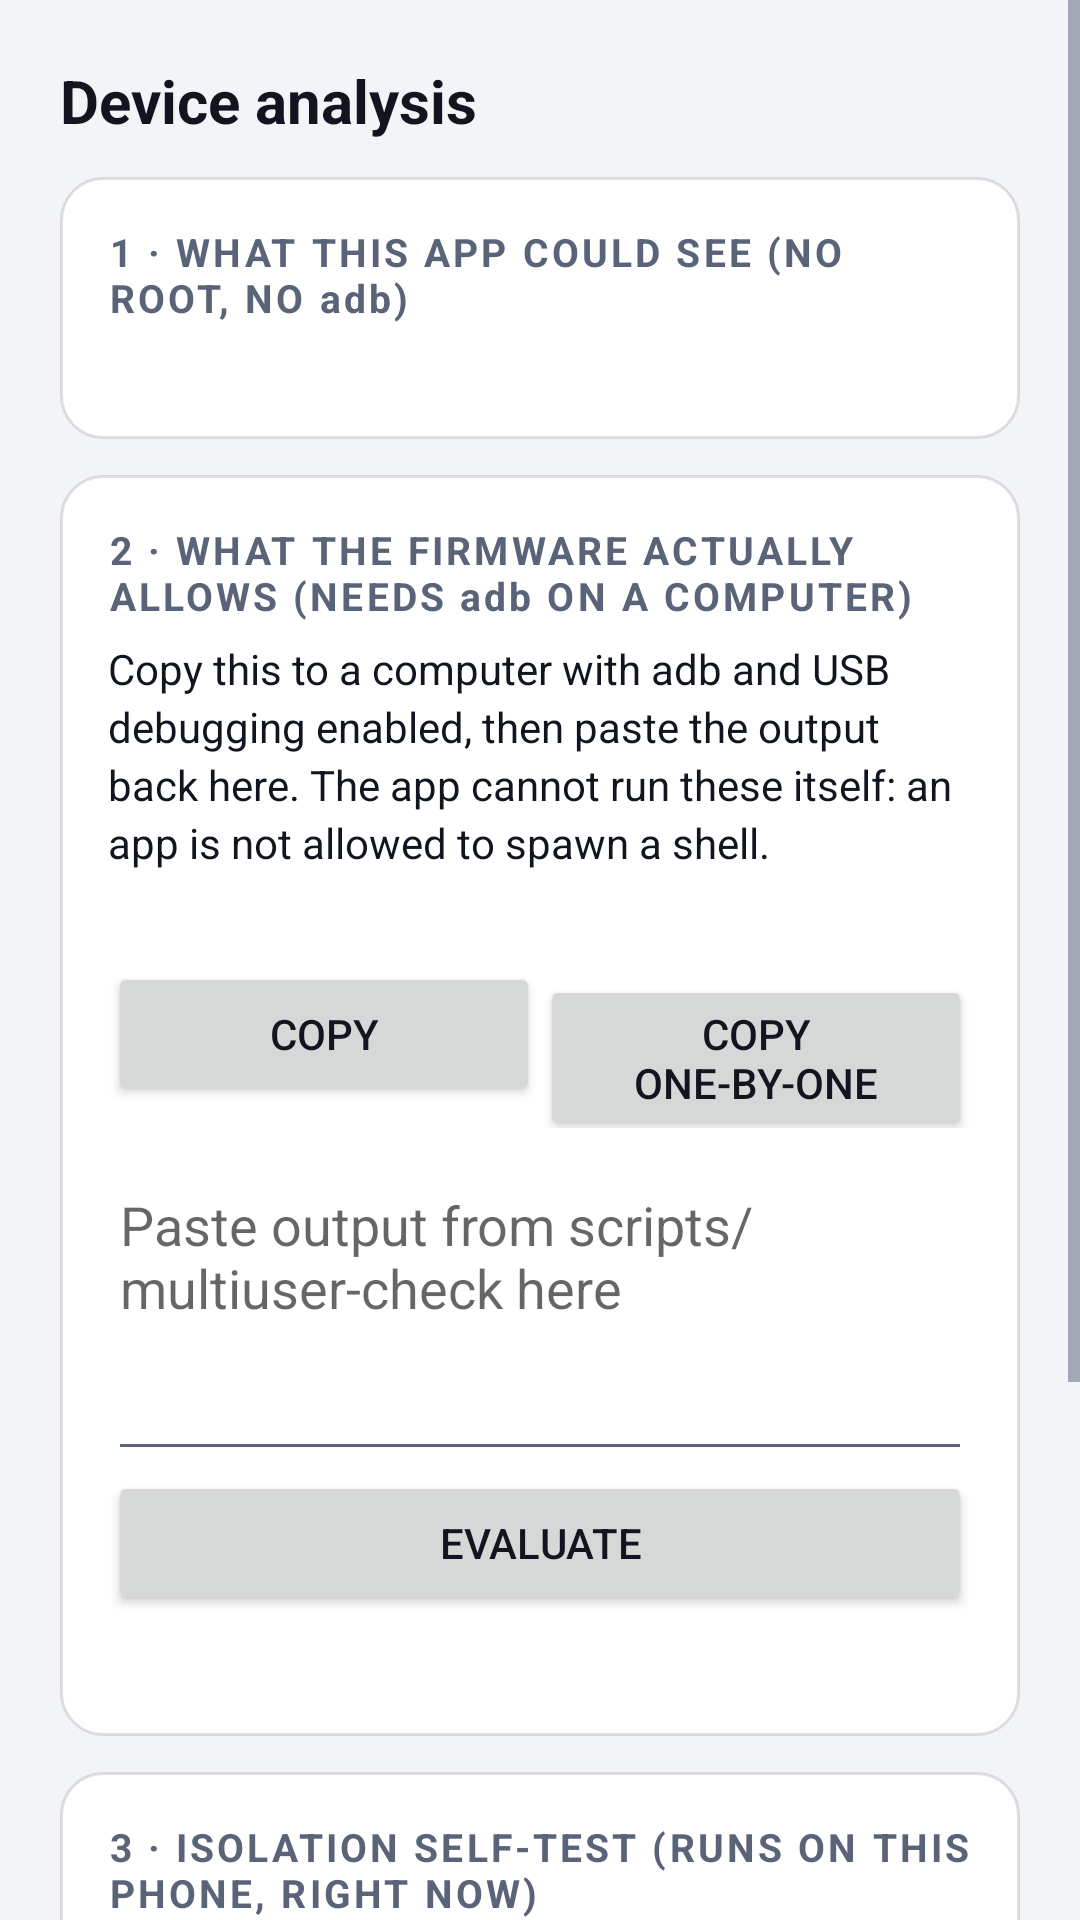

This screen was rendered from an Android layout file. Write that file and the resources it references.
<!-- AndroidManifest.xml: application theme Theme.Personas -->
<!-- res/layout/activity_diagnostics.xml -->
<?xml version="1.0" encoding="utf-8"?>
<ScrollView xmlns:android="http://schemas.android.com/apk/res/android"
    android:layout_width="match_parent"
    android:layout_height="match_parent"
    android:fillViewport="true">

    <LinearLayout
        android:layout_width="match_parent"
        android:layout_height="wrap_content"
        android:orientation="vertical"
        android:padding="20dp">

        <TextView
            android:layout_width="match_parent"
            android:layout_height="wrap_content"
            android:text="Device analysis"
            android:textColor="@color/ink"
            android:textSize="20sp"
            android:textStyle="bold" />

        <LinearLayout style="@style/Card"
            android:layout_width="match_parent"
            android:layout_height="wrap_content"
            android:layout_marginTop="12dp"
            android:orientation="vertical">

            <TextView style="@style/SectionTitle"
                android:layout_width="match_parent"
                android:layout_height="wrap_content"
                android:text="1 · WHAT THIS APP COULD SEE (NO ROOT, NO adb)" />

            <TextView android:id="@+id/localReport" style="@style/Mono"
                android:layout_width="match_parent"
                android:layout_height="wrap_content" />
        </LinearLayout>

        <LinearLayout style="@style/Card"
            android:layout_width="match_parent"
            android:layout_height="wrap_content"
            android:orientation="vertical">

            <TextView style="@style/SectionTitle"
                android:layout_width="match_parent"
                android:layout_height="wrap_content"
                android:text="2 · WHAT THE FIRMWARE ACTUALLY ALLOWS (NEEDS adb ON A COMPUTER)" />

            <TextView style="@style/Body"
                android:layout_width="match_parent"
                android:layout_height="wrap_content"
                android:text="Copy this to a computer with adb and USB debugging enabled, then paste the output back here. The app cannot run these itself: an app is not allowed to spawn a shell." />

            <TextView android:id="@+id/adbCommand" style="@style/Mono"
                android:layout_width="match_parent"
                android:layout_height="wrap_content"
                android:layout_marginTop="8dp"
                android:textIsSelectable="true" />

            <LinearLayout android:layout_width="match_parent" android:layout_height="wrap_content"
                android:orientation="horizontal" android:layout_marginTop="6dp">

                <Button android:id="@+id/copyCommandButton" android:layout_width="0dp"
                    android:layout_height="wrap_content" android:layout_weight="1" android:text="@string/copy" />

                <Button android:id="@+id/copyListButton" android:layout_width="0dp"
                    android:layout_height="wrap_content" android:layout_weight="1"
                    android:text="Copy one-by-one" />
            </LinearLayout>

            <EditText android:id="@+id/pasteField" android:layout_width="match_parent"
                android:layout_height="wrap_content" android:layout_marginTop="10dp"
                android:gravity="top" android:hint="@string/paste_hint"
                android:importantForAutofill="no" android:inputType="textMultiLine"
                android:minLines="4" />

            <Button android:id="@+id/evaluateButton" android:layout_width="match_parent"
                android:layout_height="wrap_content" android:text="@string/evaluate" />

            <TextView android:id="@+id/verdict" style="@style/Mono"
                android:layout_width="match_parent" android:layout_height="wrap_content"
                android:layout_marginTop="8dp" />
        </LinearLayout>

        <LinearLayout style="@style/Card"
            android:layout_width="match_parent"
            android:layout_height="wrap_content"
            android:orientation="vertical">

            <TextView style="@style/SectionTitle"
                android:layout_width="match_parent"
                android:layout_height="wrap_content"
                android:text="3 · ISOLATION SELF-TEST (RUNS ON THIS PHONE, RIGHT NOW)" />

            <TextView style="@style/Body"
                android:layout_width="match_parent"
                android:layout_height="wrap_content"
                android:text="The same code CI runs as unit tests, executed against this device's crypto provider. If a row says FAIL, do not trust the isolation claims on this phone." />

            <Button android:id="@+id/selfTestButton" android:layout_width="match_parent"
                android:layout_height="wrap_content" android:layout_marginTop="6dp"
                android:text="@string/run_self_test" />

            <TextView android:id="@+id/selfTestResult" style="@style/Mono"
                android:layout_width="match_parent" android:layout_height="wrap_content" />
        </LinearLayout>

        <Button android:id="@+id/copyReportButton" android:layout_width="match_parent"
            android:layout_height="wrap_content" android:text="Copy full report" />
    </LinearLayout>
</ScrollView>
<!-- resources referenced by this layout -->
<resources>
  <color name="ink">#FF10151F</color>
  <string name="copy">Copy</string>
  <string name="evaluate">Evaluate</string>
  <string name="paste_hint">Paste output from scripts/multiuser-check here</string>
  <string name="run_self_test">Run isolation self-test</string>
  <style name="Body">
          <item name="android:textSize">14sp</item>
          <item name="android:lineSpacingExtra">3sp</item>
          <item name="android:textColor">@color/ink</item>
      </style>
  <style name="Card">
          <item name="android:background">@drawable/bg_card</item>
          <item name="android:padding">16dp</item>
          <item name="android:layout_marginBottom">12dp</item>
      </style>
  <style name="Mono">
          <item name="android:textSize">12sp</item>
          <item name="android:fontFamily">monospace</item>
          <item name="android:textColor">@color/ink</item>
      </style>
  <style name="SectionTitle">
          <item name="android:textSize">13sp</item>
          <item name="android:textStyle">bold</item>
          <item name="android:letterSpacing">0.08</item>
          <item name="android:textColor">@color/ink_soft</item>
          <item name="android:paddingBottom">6dp</item>
      </style>
  <style name="Theme.Personas" parent="Theme.MaterialComponents.DayNight.NoActionBar">
          <item name="colorPrimary">@color/accent</item>
          <item name="colorPrimaryVariant">@color/accent</item>
          <item name="colorOnPrimary">#FFFFFFFF</item>
          <item name="colorSecondary">@color/accent</item>
          <item name="android:statusBarColor">@color/accent</item>
          <item name="android:windowBackground">@color/surface_alt</item>
          <item name="android:textColorPrimary">@color/ink</item>
          <item name="android:textColorSecondary">@color/ink_soft</item>
      </style>
  <!-- drawable bg_card (drawable) -->
  <?xml version="1.0" encoding="utf-8"?>
  <shape xmlns:android="http://schemas.android.com/apk/res/android" android:shape="rectangle">
      <solid android:color="@color/surface" />
      <corners android:radius="14dp" />
      <stroke android:width="1dp" android:color="#1F10151F" />
  </shape>
  <color name="ink_soft">#FF5A6478</color>
  <color name="accent">#FF3D5AFE</color>
  <color name="surface_alt">#FFF2F4F8</color>
  <color name="surface">#FFFFFFFF</color>
</resources>
